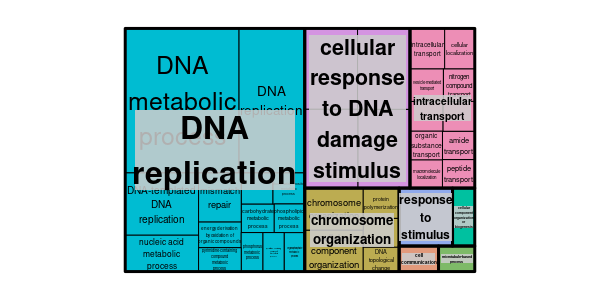

The data file committed next to this chart (first rows):
GO ID	Description	p-value	q-value	Enrichment (Target Ratio; BG Ration)	Genes
GO:0006259	DNA metabolic process	1.15647370465689e-27	3.28682000270906e-25	3.7 (71/336; 139/2435)	ostta01g00090 ostta01g01270 ostta01g0212…
GO:0006260	DNA replication	2.85556748307573e-16	4.05791168647604e-14	4.68 (31/336; 48/2435)	ostta01g00090 ostta01g02580 ostta01g0520…
GO:0006261	DNA-dependent DNA replication	3.29384716231854e-08	3.12048678535441e-06	4.83 (14/336; 21/2435)	ostta01g02580 ostta03g04030 ostta04g0045…
GO:0006974	cellular response to DNA damage stimulus	1.00365421662385e-07	6.44325461264536e-06	2.84 (27/336; 69/2435)	ostta01g01270 ostta01g02120 ostta01g0474…
GO:0006950	response to stress	1.13353553370613e-07	6.44325461264536e-06	2.65 (30/336; 82/2435)	ostta01g01270 ostta01g02120 ostta01g0278…
GO:0033554	cellular response to stress	1.43021499757023e-07	6.77470262006952e-06	2.8 (27/336; 70/2435)	ostta01g01270 ostta01g02120 ostta01g0474…
GO:0051716	cellular response to stimulus	1.85413526950624e-07	7.52806801152912e-06	2.29 (38/336; 120/2435)	ostta01g01270 ostta01g02120 ostta01g0278…
GO:0006281	DNA repair	3.03252007599375e-07	1.07734265857673e-05	2.77 (26/336; 68/2435)	ostta01g01270 ostta01g02120 ostta01g0474…
GO:0006270	DNA replication initiation	4.25977963907567e-06	0.0001345	5.8 (8/336; 10/2435)	ostta01g02580 ostta04g00450 ostta04g0464…
GO:0006310	DNA recombination	7.04831941662132e-06	0.0002003	5.02 (9/336; 13/2435)	ostta02g01245 ostta02g01247 ostta03g0168…
GO:0050896	response to stimulus	8.44486519019818e-06	0.0002182	1.96 (40/336; 148/2435)	ostta01g01270 ostta01g02120 ostta01g0278…
GO:0090304	nucleic acid metabolic process	4.30198949917056e-05	0.0009632	1.46 (86/336; 428/2435)	ostta01g00090 ostta01g01270 ostta01g0212…
GO:0006996	organelle organization	4.40574991170819e-05	0.0009632	2.38 (22/336; 67/2435)	ostta01g03890 ostta01g05630 ostta02g0491…
GO:0051276	chromosome organization	9.3250000298547e-05	0.001893	2.7 (16/336; 43/2435)	ostta01g03890 ostta01g05630 ostta03g0378…
GO:0016043	cellular component organization	0.0001065	0.002019	2.03 (28/336; 100/2435)	ostta01g02210 ostta01g03890 ostta01g0432…
GO:0006298	mismatch repair	0.0003811	0.00677	4.23 (7/336; 12/2435)	ostta03g05120 ostta04g02050 ostta06g0264…
GO:0046907	intracellular transport	0.005031	0.07943	1.72 (23/336; 97/2435)	ostta01g04275 ostta02g04080 ostta03g0325…
GO:0051649	establishment of localization in cell	0.005031	0.07943	1.72 (23/336; 97/2435)	ostta01g04275 ostta02g04080 ostta03g0325…
GO:0071840	cellular component organization or bioge…	0.007732	0.1157	1.57 (28/336; 129/2435)	ostta01g02210 ostta01g03890 ostta01g0432…
GO:0051641	cellular localization	0.0099	0.1407	1.61 (24/336; 108/2435)	ostta01g04275 ostta02g04080 ostta03g0325…
GO:0015980	energy derivation by oxidation of organi…	0.01566	0.2072	2.72 (6/336; 16/2435)	ostta02g04820 ostta03g00870 ostta04g0394…
GO:0016192	vesicle-mediated transport	0.01674	0.2072	1.81 (14/336; 56/2435)	ostta01g04275 ostta03g03250 ostta04g0157…
GO:0051258	protein polymerization	0.01677	0.2072	3.02 (5/336; 12/2435)	ostta01g02210 ostta01g04320 ostta07g0161…
GO:0006325	chromatin organization	0.01972	0.2188	2.23 (8/336; 26/2435)	ostta01g03890 ostta01g05630 ostta04g0049…
GO:0071705	nitrogen compound transport	0.02129	0.2188	1.5 (25/336; 121/2435)	ostta01g05880 ostta02g04080 ostta03g0321…
GO:0072527	pyrimidine-containing compound metabolic…	0.02146	0.2188	2.56 (6/336; 17/2435)	ostta01g03600 ostta01g05920 ostta03g0116…
GO:0007154	cell communication	0.02259	0.2188	1.75 (14/336; 58/2435)	ostta01g02780 ostta03g00290 ostta03g0189…
GO:0006333	chromatin assembly or disassembly	0.02384	0.2188	2.31 (7/336; 22/2435)	ostta01g03890 ostta01g05630 ostta04g0049…
GO:0006091	generation of precursor metabolites and …	0.02415	0.2188	1.96 (10/336; 37/2435)	ostta02g04820 ostta03g00180 ostta03g0087…
GO:0046488	phosphatidylinositol metabolic process	0.02423	0.2188	2.79 (5/336; 13/2435)	ostta02g05350 ostta03g01890 ostta07g0412…
GO:0048193	Golgi vesicle transport	0.02423	0.2188	2.79 (5/336; 13/2435)	ostta01g04275 ostta03g03250 ostta04g0426…
GO:0006886	intracellular protein transport	0.02464	0.2188	1.58 (19/336; 87/2435)	ostta02g04080 ostta04g01570 ostta04g0539…
GO:0005975	carbohydrate metabolic process	0.0283	0.2282	1.46 (25/336; 124/2435)	ostta01g02760 ostta01g03050 ostta02g0193…
GO:0015031	protein transport	0.02846	0.2282	1.49 (23/336; 112/2435)	ostta01g05880 ostta02g04080 ostta04g0157…
GO:0071702	organic substance transport	0.03041	0.2282	1.43 (27/336; 137/2435)	ostta01g05880 ostta02g04080 ostta03g0321…
GO:0007017	microtubule-based process	0.03063	0.2282	2.07 (8/336; 28/2435)	ostta01g00560 ostta01g02210 ostta01g0432…
GO:0033036	macromolecule localization	0.031	0.2282	1.45 (25/336; 125/2435)	ostta01g05880 ostta02g04080 ostta04g0142…
GO:0015833	peptide transport	0.03132	0.2282	1.48 (23/336; 113/2435)	ostta01g05880 ostta02g04080 ostta04g0157…
GO:0042886	amide transport	0.03132	0.2282	1.48 (23/336; 113/2435)	ostta01g05880 ostta02g04080 ostta04g0157…
GO:0006644	phospholipid metabolic process	0.0374	0.2619	2 (8/336; 29/2435)	ostta02g05350 ostta03g01890 ostta07g0258…
GO:0006265	DNA topological change	0.03779	0.2619	2.9 (4/336; 10/2435)	ostta03g04030 ostta05g00500 ostta05g0294…
GO:0006793	phosphorus metabolic process	0.04085	0.2708	1.26 (48/336; 275/2435)	ostta01g00620 ostta01g02010 ostta01g0360…
GO:0045184	establishment of protein localization	0.04121	0.2708	1.44 (23/336; 116/2435)	ostta01g05880 ostta02g04080 ostta04g0157…
GO:0006650	glycerophospholipid metabolic process	0.0448	0.2708	2.42 (5/336; 15/2435)	ostta02g05350 ostta03g01890 ostta07g0412…
GO:0046486	glycerolipid metabolic process	0.0448	0.2708	2.42 (5/336; 15/2435)	ostta02g05350 ostta03g01890 ostta07g0412…
GO:0072528	pyrimidine-containing compound biosynthe…	0.0448	0.2708	2.42 (5/336; 15/2435)	ostta01g03600 ostta01g05920 ostta03g0116…
GO:0034613	cellular protein localization	0.04629	0.2708	1.48 (19/336; 93/2435)	ostta02g04080 ostta04g01570 ostta04g0539…
GO:0070727	cellular macromolecule localization	0.04629	0.2708	1.48 (19/336; 93/2435)	ostta02g04080 ostta04g01570 ostta04g0539…
GO:0071103	DNA conformation change	0.04669	0.2708	2.03 (7/336; 25/2435)	ostta01g03890 ostta03g04030 ostta05g0050…
GO:0019637	organophosphate metabolic process	0.04827	0.2744	1.4 (24/336; 124/2435)	ostta01g03600 ostta01g03770 ostta01g0592…
